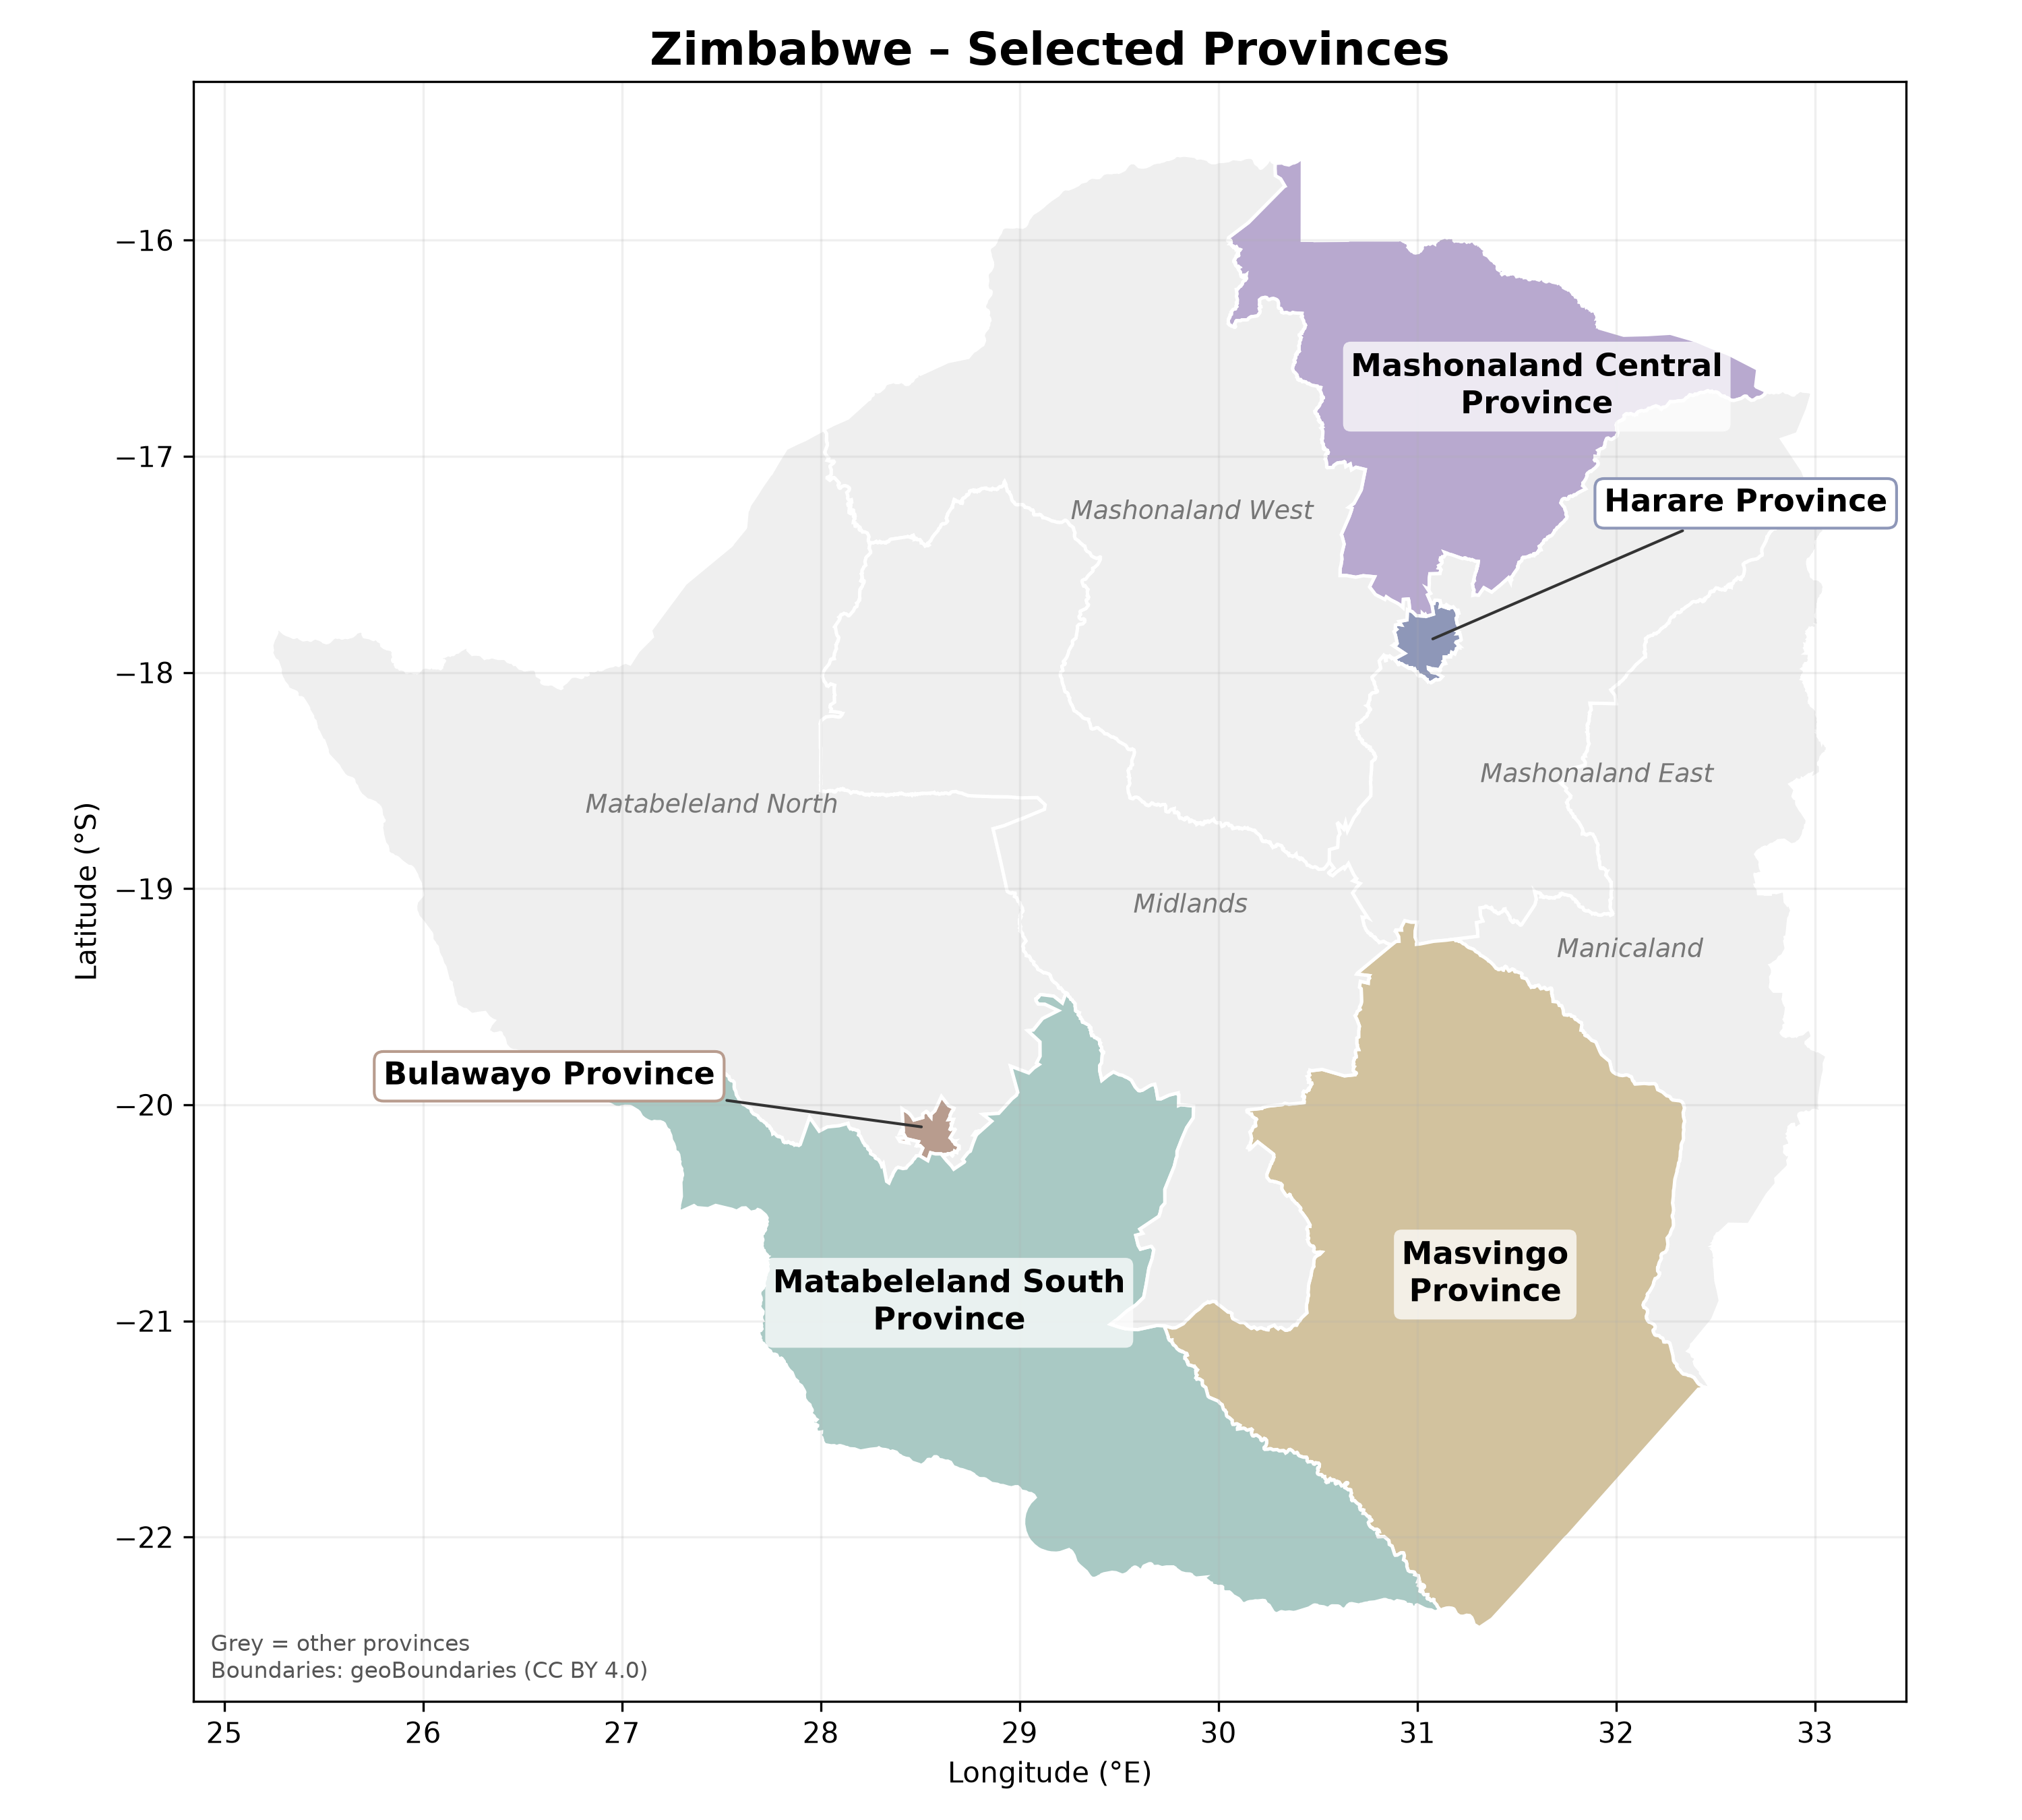

Here is the Python script that generated this plot:
"""Map of Zimbabwe highlighting selected provinces.

Boundaries: geoBoundaries gbOpen ZWE ADM1 (simplified), CC BY 4.0.
Run: python3 maps/zimbabwe_provinces_map.py  (expects zw_adm1.geojson next to this file)
"""
import json
from pathlib import Path

import matplotlib.pyplot as plt
from matplotlib.patches import Polygon as MplPolygon
from shapely.geometry import shape

HERE = Path(__file__).parent
features = json.load(open(HERE / "zw_adm1.geojson"))["features"]

# Muted hues of similar lightness: purely categorical, so no colour should read
# as good/bad or more/less (no red, green, orange or traffic-light hues).
HIGHLIGHT = {
    "Harare": "#8E97B8",               # slate
    "Bulawayo": "#B89C8E",             # taupe
    "Masvingo": "#D2C29E",             # sand
    "Mashonaland Central": "#B8A9CF",  # lavender
    "Matabeleland South": "#A9C9C4",   # grey-teal
}
OTHER = "#efefef"
# Label offsets (lon, lat) for the two small metropolitan provinces
CALLOUT = {"Harare": (1.6, 0.6), "Bulawayo": (-1.9, 0.2)}

fig, ax = plt.subplots(figsize=(10, 9))
for f in features:
    name = f["properties"]["shapeName"]
    geom = shape(f["geometry"])
    polys = geom.geoms if geom.geom_type == "MultiPolygon" else [geom]
    color = HIGHLIGHT.get(name, OTHER)
    for p in polys:
        ax.add_patch(MplPolygon(list(p.exterior.coords), closed=True,
                                facecolor=color, edgecolor="white", linewidth=1.2,
                                alpha=1))
    pt = geom.representative_point()
    if name in CALLOUT:
        dx, dy = CALLOUT[name]
        ax.annotate(f"{name} Province", xy=(pt.x, pt.y), xytext=(pt.x + dx, pt.y + dy),
                    ha="center", fontsize=11, fontweight="bold",
                    arrowprops=dict(arrowstyle="-", color="#333", lw=1),
                    bbox=dict(boxstyle="round,pad=0.3", fc="white", ec=color))
    elif name in HIGHLIGHT:
        ax.text(pt.x, pt.y, f"{name}\nProvince", ha="center", va="center",
                fontsize=11, fontweight="bold", color="black",
                bbox=dict(boxstyle="round,pad=0.25", fc="white", ec="none", alpha=0.75))
    else:
        if name == "Mashonaland East":  # keep clear of Harare
            pt = type(pt)(pt.x + 0.3, pt.y - 0.5)
        ax.text(pt.x, pt.y, name, ha="center", va="center", fontsize=9,
                color="#777", style="italic")

ax.autoscale_view()
ax.set_aspect(1 / 0.92)  # approx. cos(latitude) correction for ~19°S
ax.set_title("Zimbabwe – Selected Provinces", fontsize=16, fontweight="bold")
ax.set_xlabel("Longitude (°E)")
ax.set_ylabel("Latitude (°S)")
ax.text(0.01, 0.01, "Grey = other provinces\n"
        "Boundaries: geoBoundaries (CC BY 4.0)", transform=ax.transAxes,
        fontsize=8, color="#555", va="bottom")
ax.grid(alpha=0.2)
plt.tight_layout()
for ext in ("png", "pdf"):
    plt.savefig(HERE / f"zimbabwe_provinces_map.{ext}", dpi=300)
